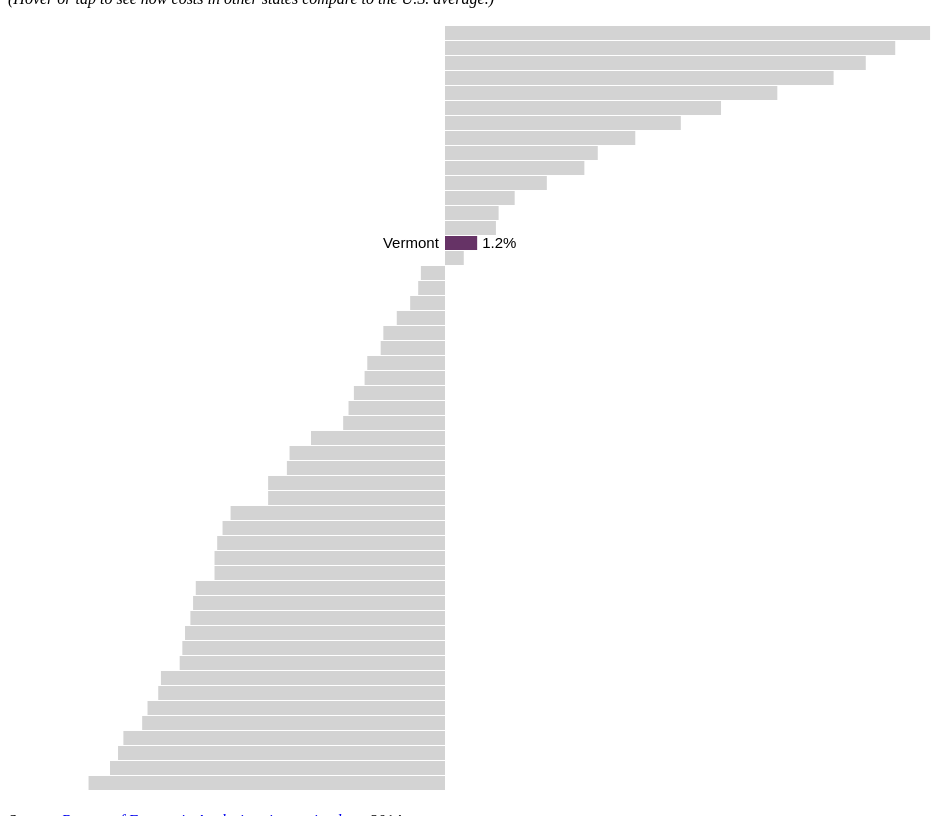
D3 v3 page, settled after 480 driven frames (8 s of simulated time); the page loaded 1 data file(s).



var margin = {top: 10, right: 35, bottom: 10, left: 35},
    width = parseInt(d3.select("#chart").style("width"), 10),
    width = width - margin.left - margin.right,
    height = 800 - margin.top - margin.bottom,
    percent = d3.format(".1%");

var x = d3.scale.linear()
          .range([0, width]);

var y = d3.scale.ordinal()
          .rangeRoundBands([0, height], 0.1);

var xAxis = d3.svg.axis()
    .scale(x)
    .orient("bottom");

var yAxis = d3.svg.axis()
    .scale(y)
    .orient("right")
    .tickSize(0)
    .tickPadding(6);

var chart = d3.select("#chart").append("svg")
    .attr("width", width + margin.left + margin.right)
    .attr("height", height + margin.top + margin.bottom)
  .append("g")
    .attr("transform", "translate(" + margin.left + "," + margin.top + ")");

d3.csv("affordall.csv", type, function(error, data) {

  data.sort(function(a,b){
    return b.plusminus2014-a.plusminus2014
  })

  x.domain(d3.extent(data, function(d) { return d.plusminus2014; })).nice();
  y.domain(data.map(function(d) { return d.state; }));


  var stateGroup = chart.selectAll("g")
      .data(data)
      .enter().append("g")
      .attr("class", function(d){
        return "state " + d.state
      })

  stateGroup.append("rect")
      .attr("class", function(d){
        if (d.state === "Vermont"){
          return "bar vermont"
        } else {
          return "bar"
        }
      })
      .attr("x", function(d) {
        return x(Math.min(0, d.plusminus2014));
      })
      .attr("y", function(d) { return y(d.state); })
      .attr("width", function(d) {
            return Math.abs(x(0) - x(d.plusminus2014))
      })
      .attr("height", y.rangeBand())

    stateGroup.append("text")
        .attr("class", function(d){
          if (d.state === "Vermont"){
            return "label vermontlabel"
          } else {
            return "label"
          }
        })
        .attr("x", -3000)
        .attr("y", function(d,i) {
            return y(d.state) + 12;
        })
        .text(function(d) {
            return d.state;
       })
        .each(function(d) {
        d.labelwidth = this.getBBox().width;
        })
        .attr("display","none")
        .attr("x", function(d){
            if (d.plusminus2014 > 0){
              return x(-0.2) - d.labelwidth;
            } else {
              return x(0.2)
            }
        });

    stateGroup.append("text")
      .attr("class", function(d){
        if (d.state === "Vermont"){
          return "num vermontnum"
        } else {
          return "num"
        }
      })
      .attr("x",-3000)
      .attr("y", function(d,i) {
        return y(d.state) + 12;
      })
      .text(function(d){
        return percent(d.plusminus2014/100.0)
      })
      .each(function(d) {
        d.numwidth = this.getBBox().width;
      })
      .attr("display","none")
      .attr("x", function(d){
          if (d.plusminus2014 > 0) {
            return x(d.plusminus2014) + 2;
          } else {
            return x(d.plusminus2014) - d.numwidth - 2;
      }});

// capture all mouseover events at a state's y position

    var fullrect = stateGroup.append("rect")
      .attr("class","hoverrect")
      .attr('fill', 'none')
      .attr('pointer-events', 'all')
      .attr("width", width)
      .attr("y", function(d) { return y(d.state); })
      .attr("height", y.rangeBand())
      .on("mouseover", hoverState)
      .on("mouseout", unhoverState)

// Make responsive (thanks, eyeseast, for the handy primer http://eyeseast.github.io/visible-data/2013/08/28/responsive-charts-with-d3/)

d3.select(window).on("resize", resize);



});

function type(d) {
  d.plusminus2014 = +d.plusminus2014;
  return d;
}

function hoverState(d) {
 if (d.state != "Vermont") {
          d3.select(this.parentNode).select(".bar").style("fill", "#a0a627")
          d3.select(this.parentNode).select(".label").style("display", "block")
          d3.select(this.parentNode).select(".num").style("display", "block");
        } else {
          d3.select(this.parentNode.firstChild).style("opacity", 0.8)
        }
}

function unhoverState(d) {
    if (d.state != "Vermont") {
          d3.select(this.parentNode).select(".bar").style("fill", "#d3d3d3")
          d3.select(this.parentNode).select(".label").style("display", "none")
          d3.select(this.parentNode).select(".num").style("display", "none");
        } else {
          d3.select(this.parentNode.firstChild).style("opacity", 1)
        }
}

function resize() {
  width = parseInt(d3.select("#chart").style("width"),10);
  width = width - margin.left - margin.right;

  x.range([0, width]);
  d3.select(chart.node().parentNode)
    .style("width", (width + margin.left + margin.right) + "px")

  chart.selectAll("rect.bar")
      .attr("x", function(d) {
        return x(Math.min(0, d.plusminus2014));
      })
      .attr("width", function(d) {
            return Math.abs(x(0) - x(d.plusminus2014))
      })

  chart.selectAll("rect.hoverrect")
    .attr("width", "100%")

  chart.selectAll(".label")
    .attr("x", function(d){
            if (d.plusminus2014 > 0){
              return x(-0.2) - d.labelwidth;
            } else {
              return x(0.2)
            }
        });

  chart.selectAll(".num")
    .attr("x", function(d){
          if (d.plusminus2014 > 0) {
            return x(d.plusminus2014) + 5;
          } else {
            return x(d.plusminus2014) - d.numwidth - 2;
          }})
};



### data: affordall.csv
state, plusminus2014
Mississippi, -13.3
Arkansas, -12.5
Alabama, -12.2
South Dakota, -12.0
Kentucky, -11.3
West Virginia, -11.1
Ohio, -10.7
Missouri, -10.6
Oklahoma, -9.9
Tennessee, -9.8
Iowa, -9.7
South Carolina, -9.5
Nebraska, -9.4
Kansas, -9.3
Indiana, -8.6
Louisiana, -8.6
North Dakota, -8.5
North Carolina, -8.3
Georgia, -8.0
Idaho, -6.6
Wisconsin, -6.6
Michigan, -5.9
Montana, -5.8
New Mexico, -5.0
Wyoming, -3.8
Arizona, -3.6
Texas, -3.4
Utah, -3.0
Maine, -2.9
Minnesota, -2.4
Nevada, -2.3
Pennsylvania, -1.8
Rhode Island, -1.3
Oregon, -1.0
Florida, -0.9
Illinois, 0.7
Vermont, 1.2
Delaware, 1.9
Colorado, 2.0
Virginia, 2.6
Washington, 3.8
New Hampshire, 5.2
Alaska, 5.7
Massachusetts, 7.1
Connecticut, 8.8
Maryland, 10.3
California, 12.4
New Jersey, 14.5
New York, 15.7
Hawaii, 16.8
District of Columbia, 18.1